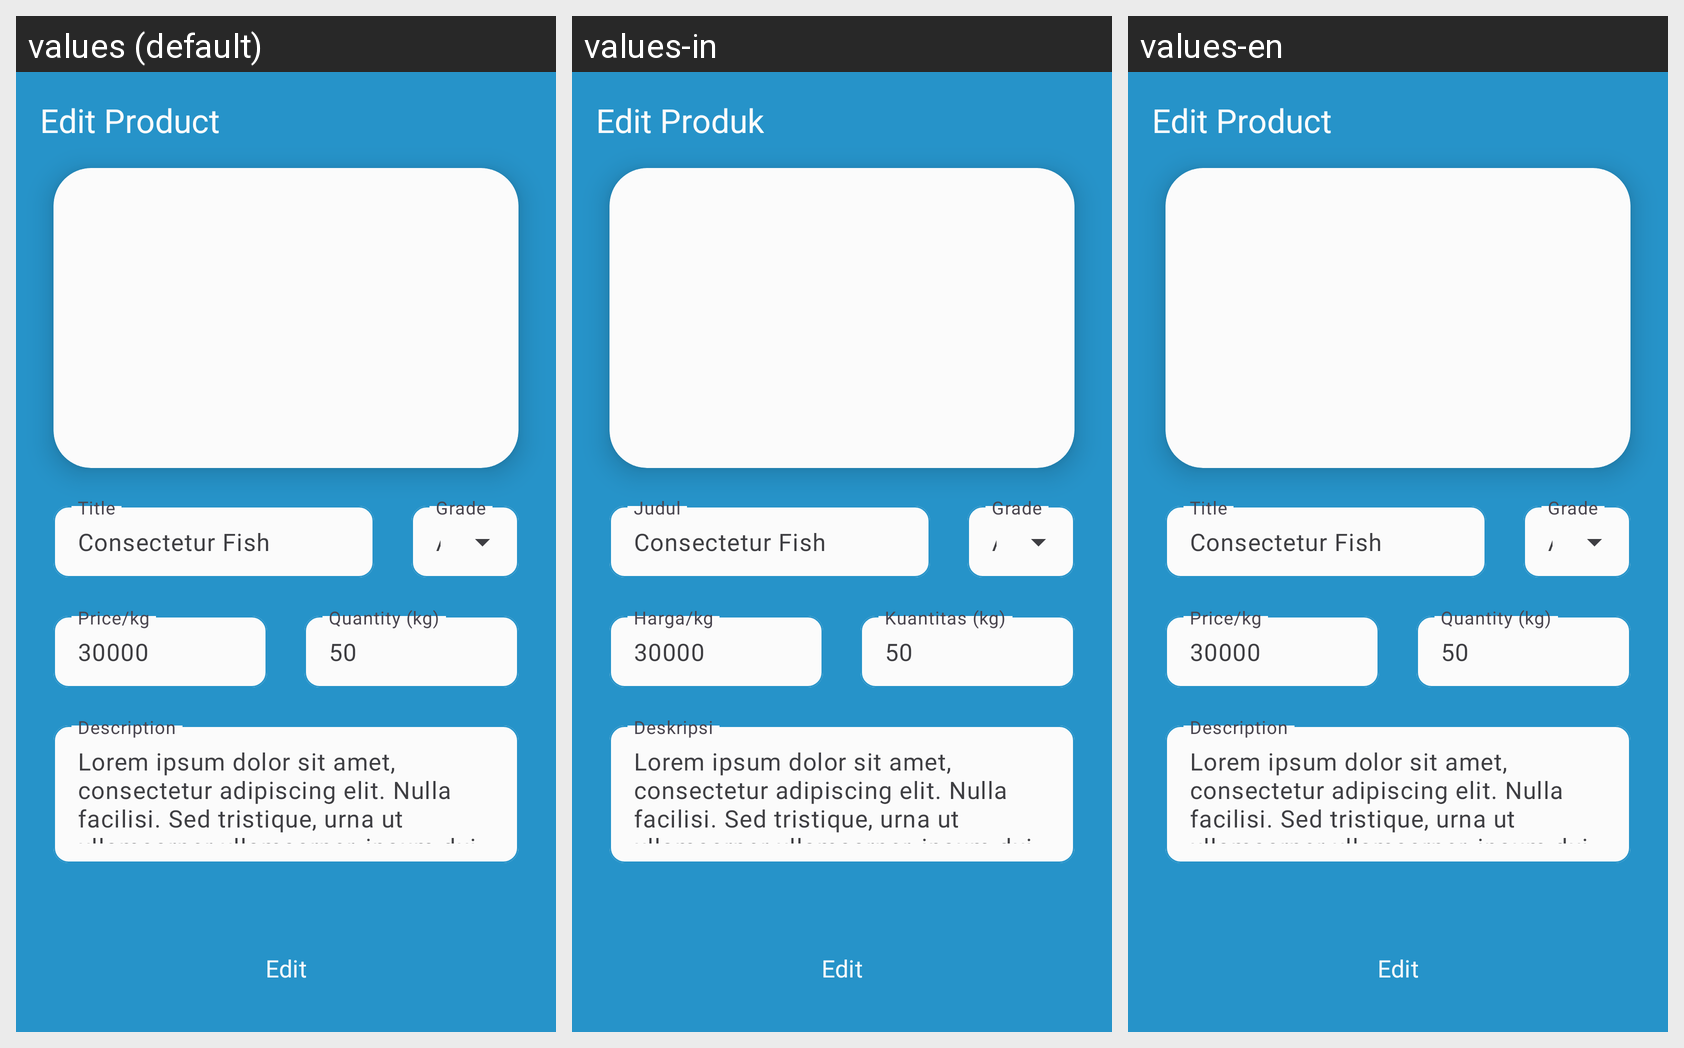

This grid shows one Android layout under several languages. Give, for every string resource on the screen, its name, the default text and each shown locale's text.
Android screen res/layout/activity_shop_edit_product.xml rendered under 3 locales, left to right: values (default), values-in, values-en. Device: Nexus 5 (rendered at 1080×1920; each locale shown at half size, 540×960, under a caption strip naming it); theme Theme.Bloomy.
Strings drawn on this screen, with the default value and each locale's value (text and hints the layout hard-codes, and strings that could not be matched under every locale, appear in the picture but are not listed):

title_edit_product
  values: Edit Product
  values-in: Edit Produk
  values-en: Edit Product

hint_title_edit_product
  values: Title
  values-in: Judul
  values-en: Title

value_title_edit_product
  values: Consectetur Fish
  values-in: Consectetur Fish
  values-en: Consectetur Fish

value_grade_edit_product
  values: A
  values-in: A
  values-en: A

hint_price_kg_edit_product
  values: Price/kg
  values-in: Harga/kg
  values-en: Price/kg

value_price_kg_edit_product
  values: 30000
  values-in: 30000
  values-en: 30000

hint_quantity_kg_edit_product
  values: Quantity (kg)
  values-in: Kuantitas (kg)
  values-en: Quantity (kg)

value_quantity_kg_edit_product
  values: 50
  values-in: 50
  values-en: 50

hint_description_edit_product
  values: Description
  values-in: Deskripsi
  values-en: Description

value_description_edit_product
  values: Lorem ipsum dolor sit amet, consectetur adipiscing elit. Nulla facilisi. Sed tristique, urna ut ullamcorper ullamcorper, ipsum dui commodo mauris, eu congue risus eros a libero. Sed sagittis tincidunt turpis, non tincidunt justo feugiat at. Vestibulum in lacinia nunc. Sed non neque id mauris tincidunt ultrices. Lorem ipsum dolor sit amet, consectetur adipiscing elit. Nulla facilisi. Sed …[clipped]
  values-in: Lorem ipsum dolor sit amet, consectetur adipiscing elit. Nulla facilisi. Sed tristique, urna ut ullamcorper ullamcorper, ipsum dui commodo mauris, eu congue risus eros a libero. Sed sagittis tincidunt turpis, non tincidunt justo feugiat at. Vestibulum in lacinia nunc. Sed non neque id mauris tincidunt ultrices. Lorem ipsum dolor sit amet, consectetur adipiscing elit. Nulla facilisi. Sed …[clipped]
  values-en: Lorem ipsum dolor sit amet, consectetur adipiscing elit. Nulla facilisi. Sed tristique, urna ut ullamcorper ullamcorper, ipsum dui commodo mauris, eu congue risus eros a libero. Sed sagittis tincidunt turpis, non tincidunt justo feugiat at. Vestibulum in lacinia nunc. Sed non neque id mauris tincidunt ultrices. Lorem ipsum dolor sit amet, consectetur adipiscing elit. Nulla facilisi. Sed …[clipped]

btn_edit
  values: Edit
  values-in: Edit
  values-en: Edit
